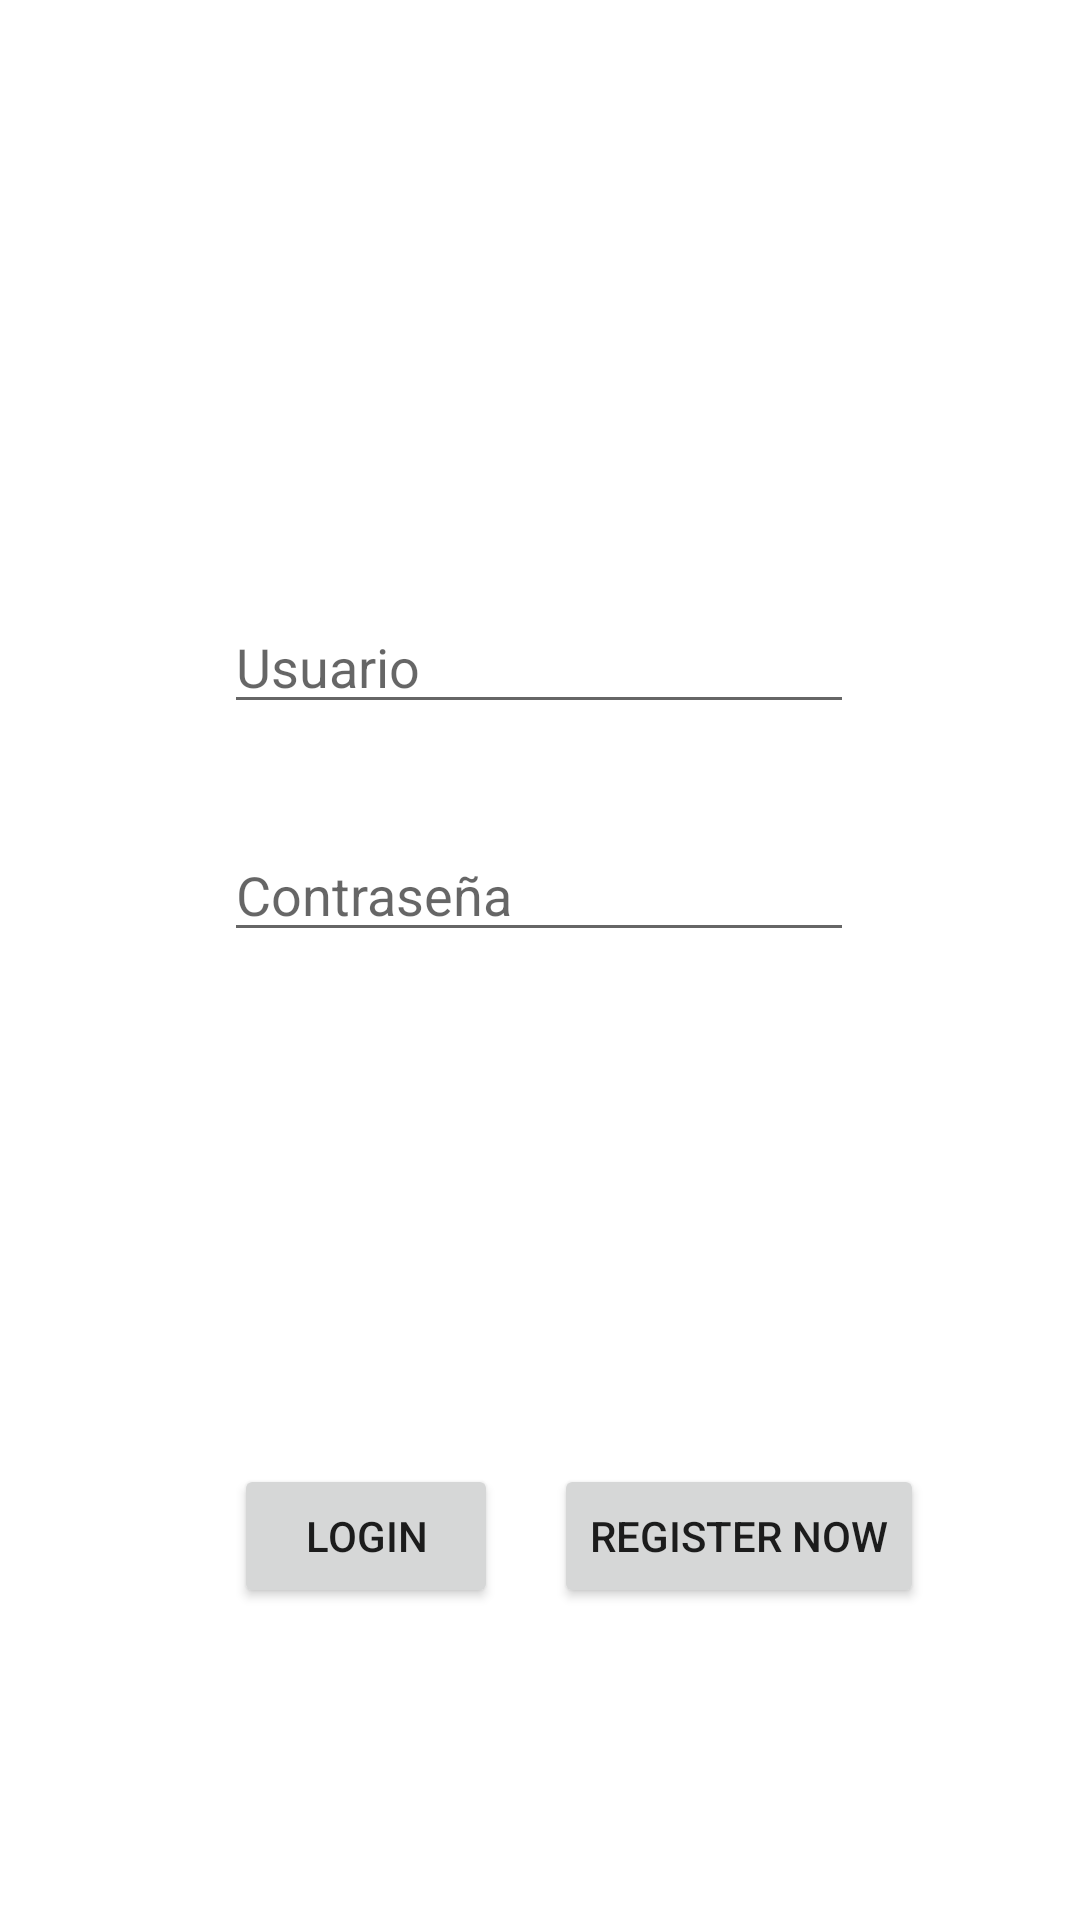

Android layout source for this screen:
<!-- AndroidManifest.xml: application theme Theme.HealthyCook -->
<!-- res/layout/activity_login.xml -->
<?xml version="1.0" encoding="utf-8"?>
<androidx.constraintlayout.widget.ConstraintLayout xmlns:android="http://schemas.android.com/apk/res/android"
    xmlns:app="http://schemas.android.com/apk/res-auto"
    xmlns:tools="http://schemas.android.com/tools"
    android:layout_width="match_parent"
    android:layout_height="match_parent"
    tools:context=".login">

    <Button
        android:id="@+id/btnRegisterNow"
        android:layout_width="wrap_content"
        android:layout_height="wrap_content"
        android:layout_marginTop="488dp"
        android:onClick="registernow"
        android:text="REGISTER NOW"
        app:layout_constraintEnd_toEndOf="parent"
        app:layout_constraintHorizontal_bias="0.78"
        app:layout_constraintStart_toStartOf="parent"
        app:layout_constraintTop_toTopOf="parent" />

    <Button
        android:id="@+id/button"
        android:layout_width="wrap_content"
        android:layout_height="wrap_content"
        android:layout_marginTop="488dp"
        android:onClick="login"
        android:text="LOGIN"
        app:layout_constraintEnd_toEndOf="parent"
        app:layout_constraintHorizontal_bias="0.287"
        app:layout_constraintStart_toStartOf="parent"
        app:layout_constraintTop_toTopOf="parent" />

    <EditText
        android:id="@+id/txtContraseña"
        android:layout_width="wrap_content"
        android:layout_height="wrap_content"
        android:layout_marginTop="276dp"
        android:ems="10"
        android:hint="Contraseña"
        android:inputType="textPassword"
        app:layout_constraintEnd_toEndOf="parent"
        app:layout_constraintHorizontal_bias="0.497"
        app:layout_constraintStart_toStartOf="parent"
        app:layout_constraintTop_toTopOf="parent" />

    <EditText
        android:id="@+id/txtUsuario"
        android:layout_width="wrap_content"
        android:layout_height="wrap_content"
        android:layout_marginTop="200dp"
        android:ems="10"
        android:hint="Usuario"
        android:inputType="textPersonName"
        app:layout_constraintEnd_toEndOf="parent"
        app:layout_constraintHorizontal_bias="0.497"
        app:layout_constraintStart_toStartOf="parent"
        app:layout_constraintTop_toTopOf="parent" />
</androidx.constraintlayout.widget.ConstraintLayout>
<!-- resources referenced by this layout -->
<resources>
  <style name="Theme.HealthyCook" parent="Theme.MaterialComponents.DayNight.DarkActionBar">
          
          <item name="colorPrimary">#FF9800</item>
          <item name="colorPrimaryVariant">#FF9800</item>
          <item name="colorOnPrimary">@color/white</item>
          
          <item name="colorSecondary">@color/teal_200</item>
          <item name="colorSecondaryVariant">@color/teal_700</item>
          <item name="colorOnSecondary">@color/black</item>
          
          <item name="android:statusBarColor" tools:targetApi="l">?attr/colorPrimaryVariant</item>
          
      </style>
  <!-- not gathered from this repository: default colours our renderer supplied (Android Studio template values) -->
  <color name="teal_200">#FF03DAC5</color>
  <color name="teal_700">#FF018786</color>
  <color name="black">#FF000000</color>
  <color name="white">#FFFFFFFF</color>
</resources>
